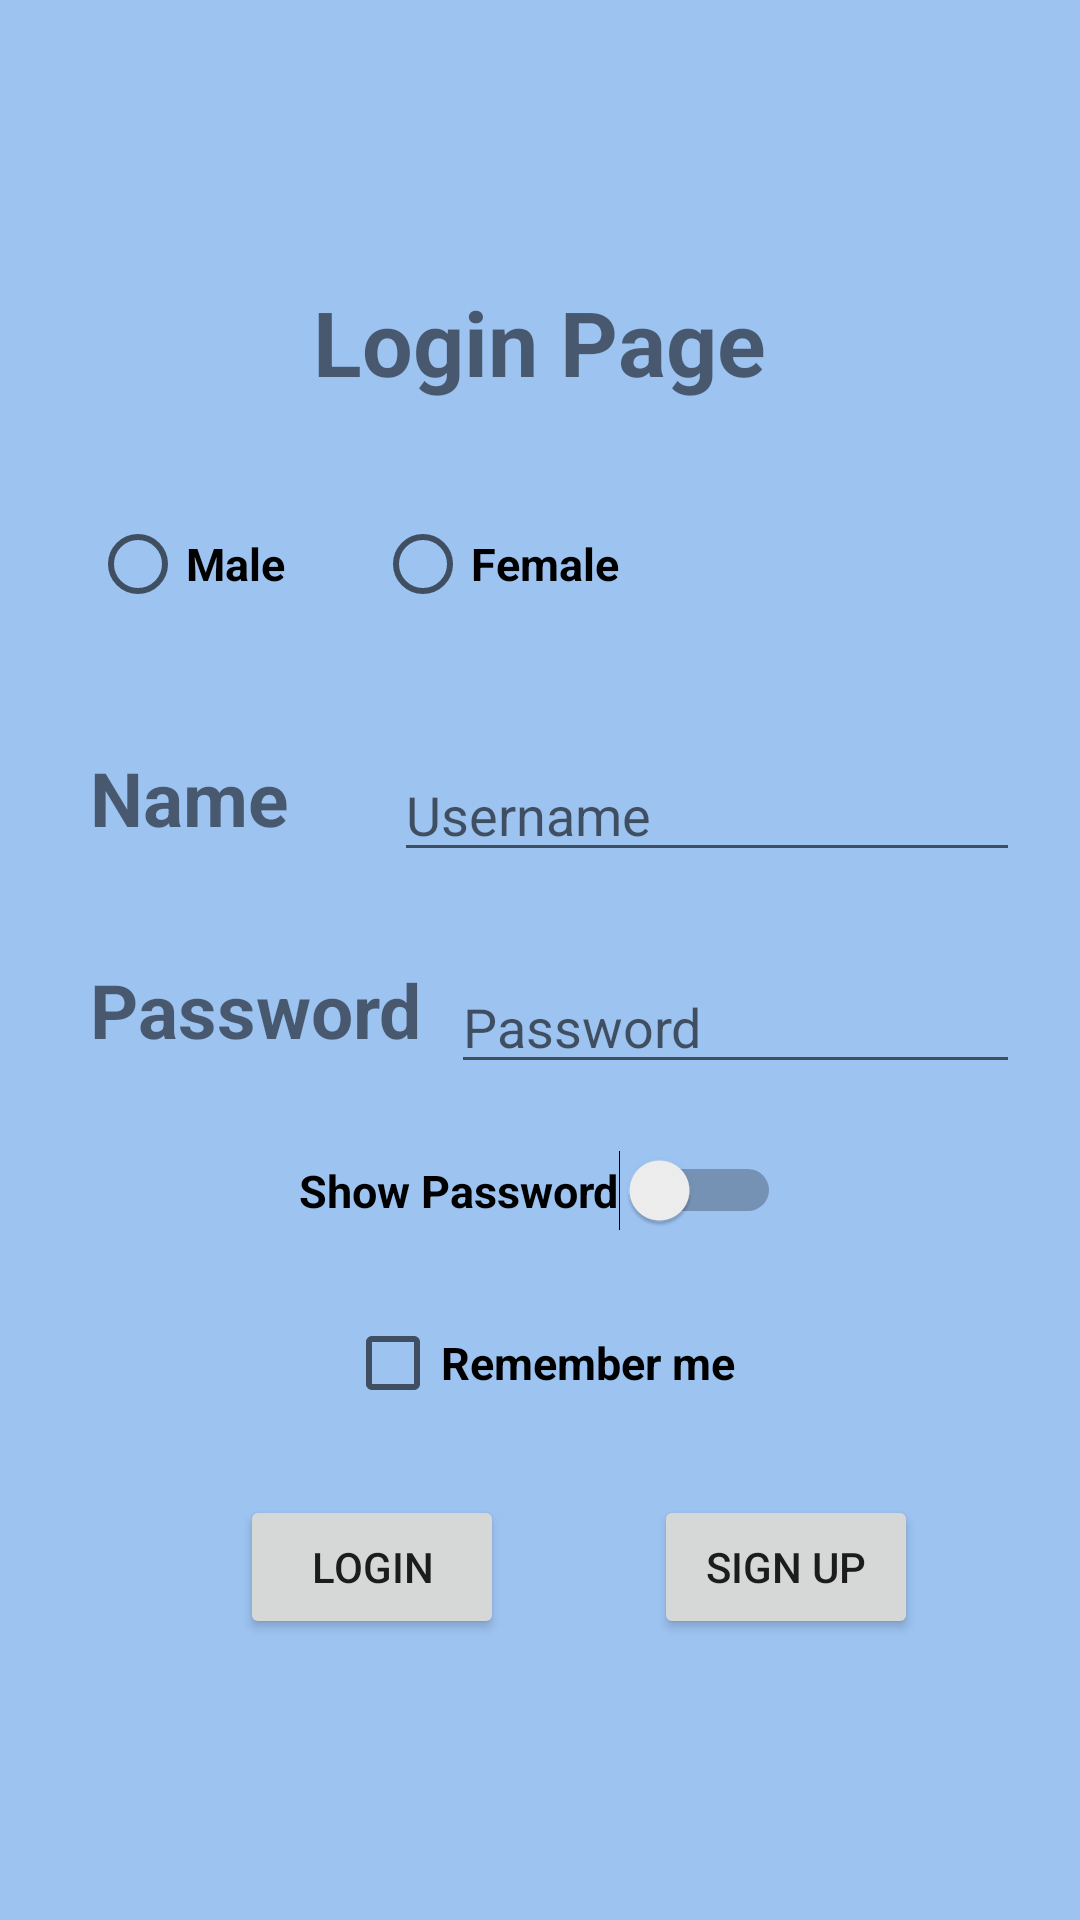

Write the Android layout XML for this screen, with the resource values it uses.
<!-- AndroidManifest.xml: application theme Theme.MyApplication -->
<!-- res/layout/activity_login_page3.xml -->
<?xml version="1.0" encoding="utf-8"?>
<LinearLayout xmlns:android="http://schemas.android.com/apk/res/android"
    xmlns:app="http://schemas.android.com/apk/res-auto"
    xmlns:tools="http://schemas.android.com/tools"
    android:id="@+id/main"
    android:orientation="vertical"
    android:layout_width="match_parent"
    android:layout_height="match_parent"
    android:gravity="center"
    android:padding="20dp"
    tools:context=".login_page_3"
    android:background="#630364DA"
    >
    <TextView
        android:layout_width="wrap_content"
        android:layout_height="wrap_content"
        android:text="Login Page"
        android:textSize="30dp"
        android:textStyle="bold" />
    <LinearLayout
        android:layout_width="match_parent"
        android:layout_height="wrap_content"
        android:orientation="horizontal"
        android:layout_gravity="center"
        android:layout_marginTop="20dp"
        android:padding="10dp">
    <RadioButton
        android:layout_width="wrap_content"
        android:layout_height="wrap_content"
        android:text="Male"
        android:textSize="15dp"
        android:textStyle="bold"
        />
        <RadioButton
            android:layout_width="wrap_content"
            android:layout_height="wrap_content"
            android:text="Female"
            android:textSize="15dp"
            android:textStyle="bold"
            android:layout_marginLeft="30dp"
            />
    </LinearLayout>

<LinearLayout
    android:layout_width="match_parent"
    android:layout_height="wrap_content"
    android:orientation="horizontal"
    android:layout_gravity="center">

    <TextView
        android:layout_width="wrap_content"
        android:layout_height="wrap_content"
        android:layout_marginTop="17dp"
        android:padding="10dp"
        android:text="Name"
        android:textSize="25sp"
        android:textStyle="bold" />

    <EditText
        android:layout_marginTop="20dp"
        android:layout_width="match_parent"
        android:layout_height="wrap_content"
        android:hint="Username"
        android:layout_marginLeft="25dp"
        />
</LinearLayout>
    <LinearLayout
        android:layout_width="match_parent"
        android:layout_height="wrap_content"
        android:orientation="horizontal"
        android:layout_gravity="center">
        <TextView
            android:layout_width="wrap_content"
            android:layout_height="wrap_content"
            android:layout_marginTop="17dp"
            android:padding="10dp"
            android:text="Password"
            android:textSize="25sp"
            android:textStyle="bold" />

    <EditText
        android:layout_marginTop="20dp"
        android:layout_width="match_parent"
        android:layout_height="wrap_content"
        android:inputType="textPassword"
        android:hint="Password"
        />
    </LinearLayout>
    <Switch
        android:layout_width="wrap_content"
        android:layout_height="wrap_content"
        android:text="Show Password"
        android:layout_marginTop="20dp"
        android:textStyle="bold"
        android:textSize="15sp"

        />
    <CheckBox
        android:layout_width="wrap_content"
        android:layout_height="wrap_content"
        android:text="Remember me"
        android:textStyle="bold"
        android:layout_marginTop="20dp"
        android:textSize="15sp"
        />
    <LinearLayout
        android:layout_width="match_parent"
        android:layout_height="wrap_content"
        android:orientation="horizontal"
        android:layout_gravity="center"
        >
    <Button
        android:layout_marginTop="20dp"
        android:layout_width="wrap_content"
        android:layout_height="wrap_content"
        android:text="Login"
        android:layout_marginLeft="60dp"/>

    <Button
        android:layout_width="wrap_content"
        android:layout_height="wrap_content"
        android:layout_marginTop="10dp"
        android:layout_gravity="center"
        android:layout_marginLeft="50dp"
        android:text="Sign Up" />
    </LinearLayout>

</LinearLayout>
<!-- resources referenced by this layout -->
<resources>
  <style name="Theme.MyApplication" parent="Base.Theme.MyApplication" />
  <style name="Base.Theme.MyApplication" parent="Theme.MaterialComponents.DayNight.DarkActionBar">
      
  
      
        <item name="colorPrimary">#DB0A0A</item>
        <item name="colorOnPrimary">@android:color/system_shadow_dark</item>
  
        <item name="materialButtonStyle">@style/MyButton</item>
    </style>
  <style name="MyButton" parent="Widget.MaterialComponents.Button">
        <item name="backgroundTint">@color/purple_500</item>
    </style>
  <!-- not gathered from this repository: default colours our renderer supplied (Android Studio template values) -->
  <color name="purple_500">#FF6200EE</color>
</resources>
